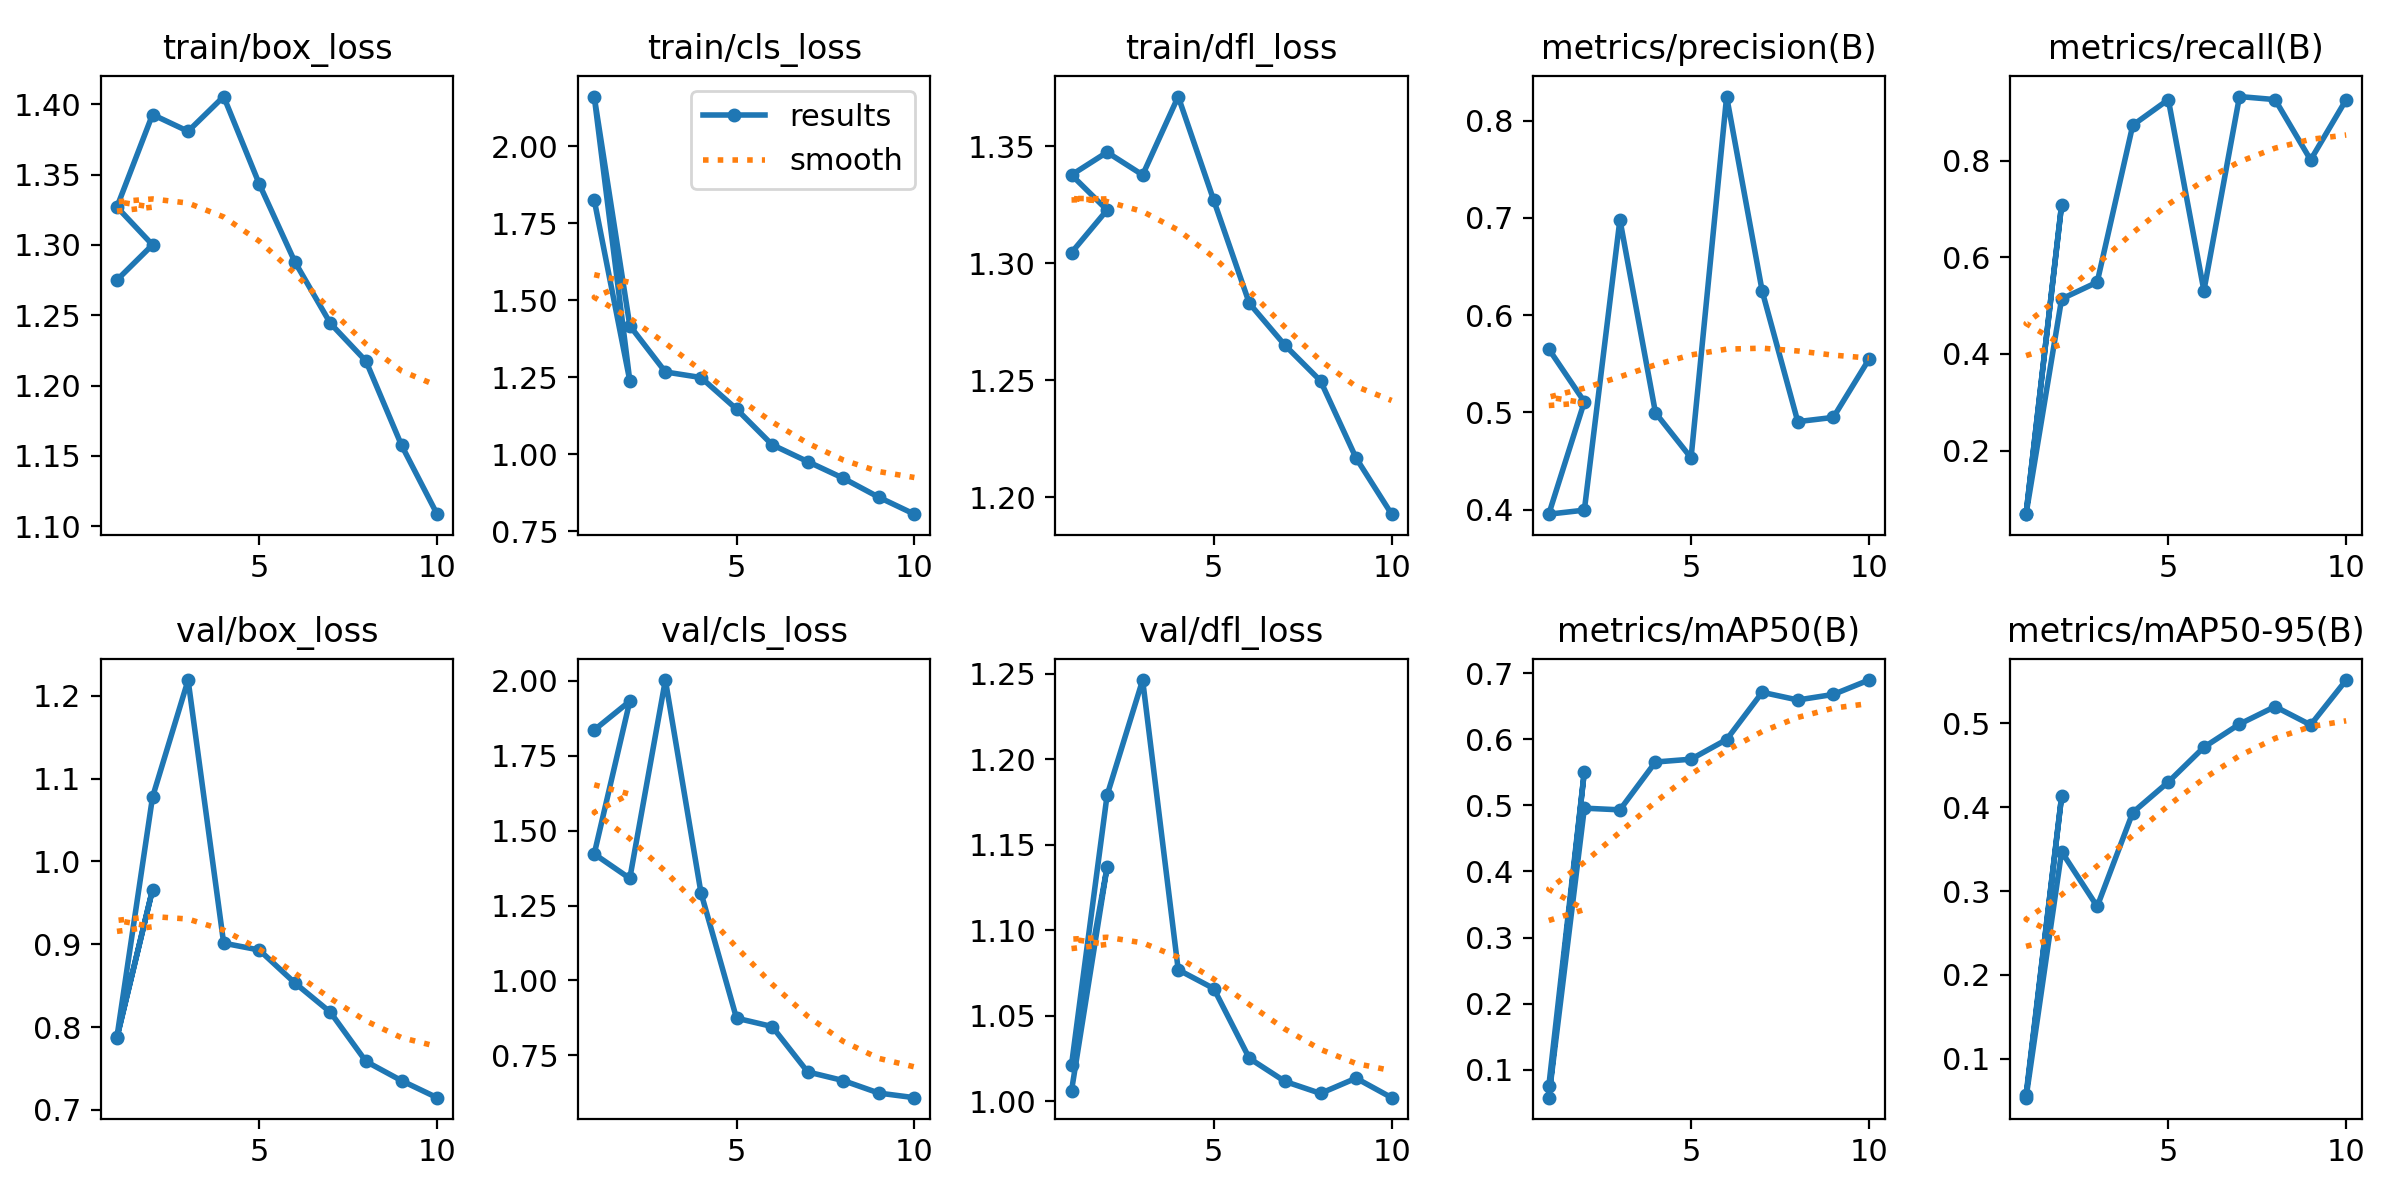

The data file committed next to this chart (first rows):
epoch, train/box_loss, train/cls_loss, train/dfl_loss, metrics/precision(B), metrics/recall(B), metrics/mAP50(B), metrics/mAP50-95(B), val/box_loss, val/cls_loss, val/dfl_loss, lr/pg0, lr/pg1, lr/pg2
1, 1.275, 1.826, 1.304, 0.5651, 0.06878, 0.0752, 0.05704, 0.7869, 1.836, 1.006, 0.0004078, 0.0004078, 0.0004078
2, 1.3, 1.239, 1.323, 0.511, 0.7087, 0.5512, 0.4129, 0.9659, 1.932, 1.137, 0.0008081, 0.0008081, 0.0008081
1, 1.327, 2.161, 1.338, 0.3954, 0.06878, 0.05797, 0.05382, 0.788, 1.422, 1.021, 0.0004078, 0.0004078, 0.0004078
2, 1.393, 1.418, 1.347, 0.3995, 0.5138, 0.4958, 0.3468, 1.078, 1.341, 1.179, 0.0007428, 0.0007428, 0.0007428
3, 1.381, 1.267, 1.338, 0.6981, 0.5484, 0.4932, 0.2816, 1.219, 2.002, 1.246, 0.0009954, 0.0009954, 0.0009954
4, 1.405, 1.249, 1.371, 0.4995, 0.873, 0.5656, 0.3935, 0.9013, 1.293, 1.077, 0.0008787, 0.0008787, 0.0008787
5, 1.343, 1.147, 1.327, 0.4533, 0.9259, 0.5698, 0.4299, 0.893, 0.8741, 1.066, 0.0008787, 0.0008787, 0.0008787
6, 1.288, 1.031, 1.283, 0.8246, 0.5309, 0.5996, 0.4713, 0.8533, 0.8462, 1.025, 0.000755, 0.000755, 0.000755
7, 1.244, 0.9766, 1.265, 0.6245, 0.9322, 0.671, 0.4988, 0.8179, 0.6947, 1.012, 0.0006312, 0.0006312, 0.0006312
8, 1.217, 0.9226, 1.25, 0.4905, 0.9259, 0.6594, 0.5197, 0.7585, 0.6658, 1.005, 0.0005075, 0.0005075, 0.0005075
9, 1.158, 0.8609, 1.217, 0.4949, 0.8012, 0.6678, 0.4979, 0.7352, 0.6241, 1.014, 0.0003837, 0.0003837, 0.0003837
10, 1.109, 0.8059, 1.193, 0.5545, 0.9259, 0.6895, 0.5513, 0.7147, 0.6087, 1.002, 0.00026, 0.00026, 0.00026
